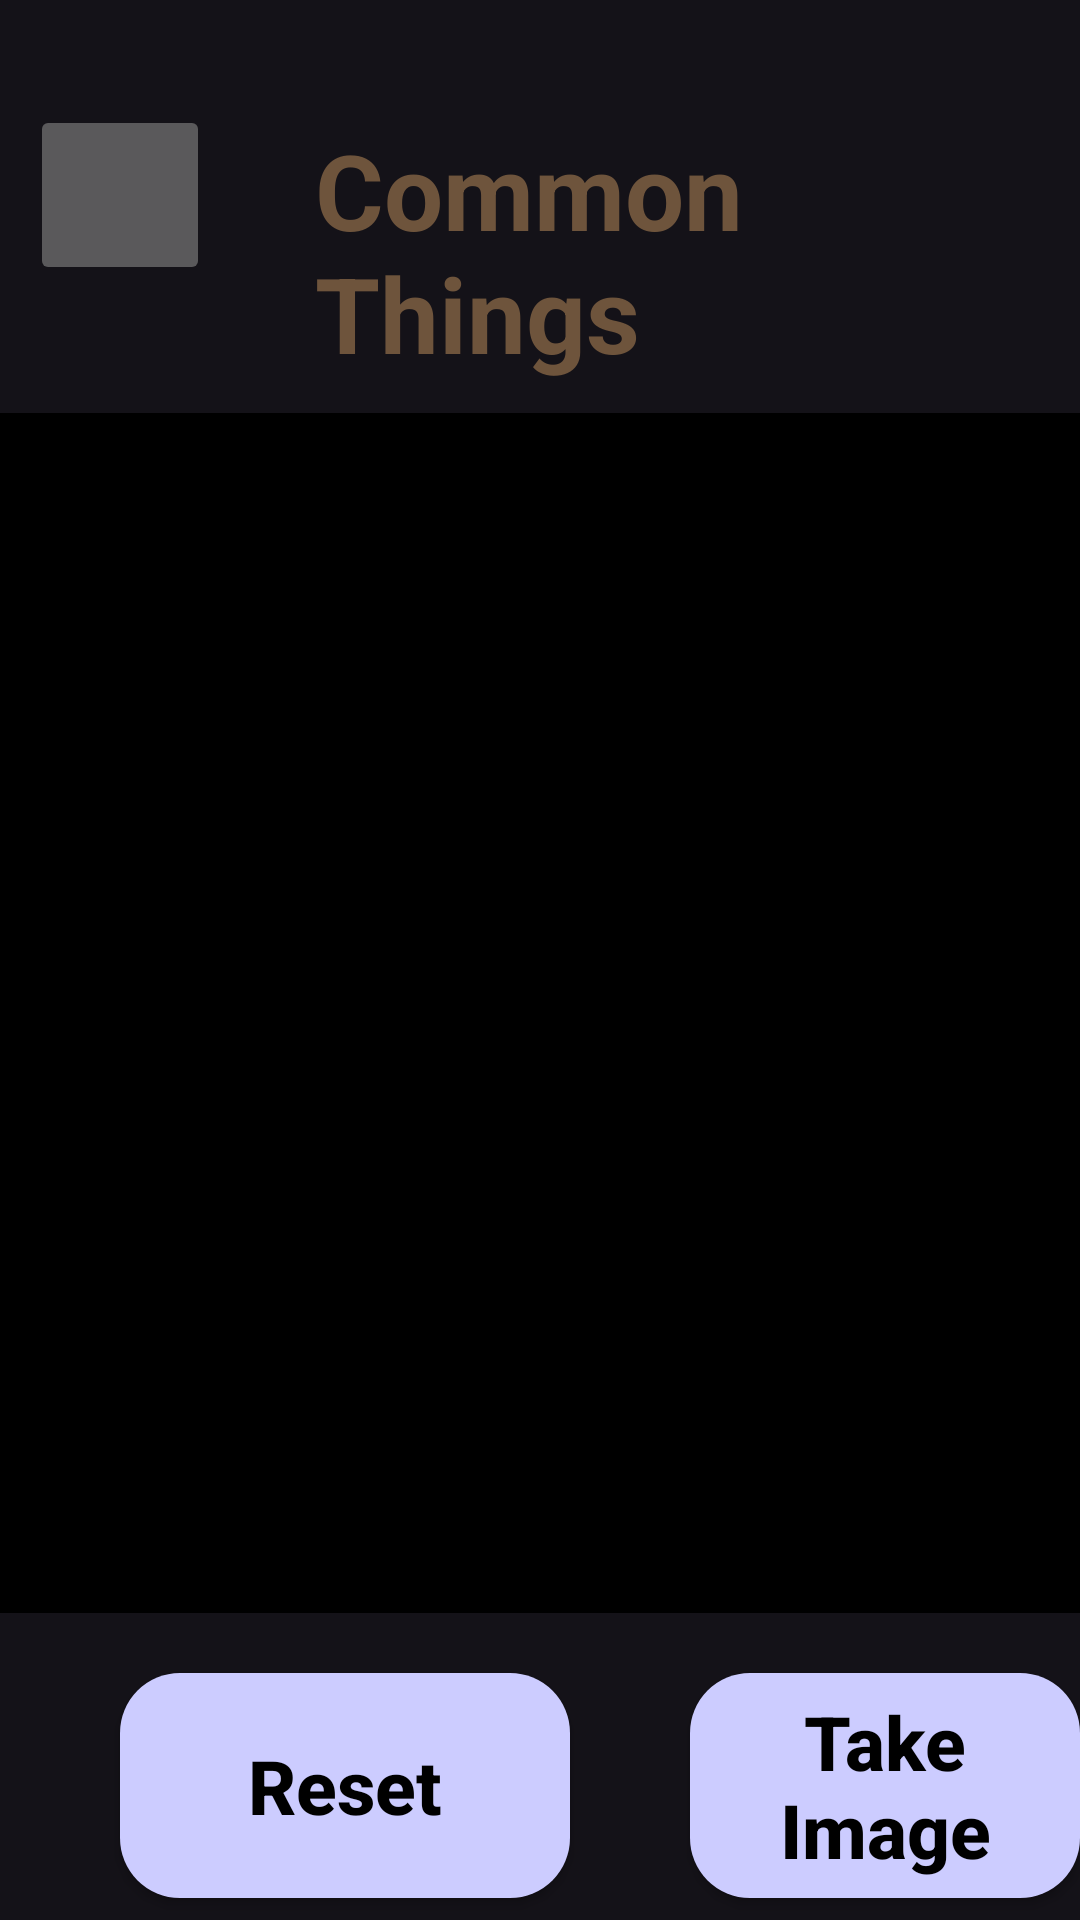

Reconstruct the res/layout file that produces this screen, plus the resources it refers to.
<!-- AndroidManifest.xml: application theme Theme.BASAApp -->
<!-- res/layout/activity_common_things.xml -->
<?xml version="1.0" encoding="utf-8"?>
<RelativeLayout xmlns:android="http://schemas.android.com/apk/res/android"
    xmlns:app="http://schemas.android.com/apk/res-auto"
    xmlns:tools="http://schemas.android.com/tools"
    android:layout_width="match_parent"
    android:layout_height="match_parent"
    tools:context=".CommonThingsActivity">
    <ImageButton
        android:id="@+id/backBtn"
        android:layout_width="60dp"
        android:layout_height="60dp"
        android:src="@drawable/backbtn"
        android:contentDescription="You Are In Common Things Detector and It's A Back Button To Return The Main Menue"
        android:layout_marginHorizontal="10dp"
        android:layout_marginTop="35dp"
        android:scaleType="centerCrop"

        />
    <TextView
        android:id="@+id/headertxt"
        android:layout_width="wrap_content"
        android:layout_height="wrap_content"
        android:text="Common Things"
        android:textColor="#6E543C"
        android:layout_marginTop="40dp"
        android:textStyle="bold"
        android:layout_toEndOf="@+id/backBtn"
        android:layout_marginLeft="25dp"
        android:textSize="35sp"/>

    <TextureView
        android:id="@+id/textureView"
        android:layout_below="@id/headertxt"
        android:layout_width="match_parent"
        android:layout_marginVertical="10dp"
        android:layout_height="400dp" />


    <ImageView
        android:layout_width="match_parent"
        android:layout_below="@id/headertxt"
        android:layout_height="400dp"

        android:layout_marginVertical="10dp"
        android:background="#000"
        android:id="@+id/imageView"/>

    <androidx.appcompat.widget.AppCompatButton
        android:id="@+id/takeImgBtn"
        android:layout_width="150dp"
        android:textColor="@color/black"
        android:layout_height="75dp"
        android:layout_below="@+id/imageView"
        android:background="@drawable/button_background3"
        android:text="Take Image"
        android:textAllCaps="false"
        android:layout_marginTop="10dp"
        android:layout_toEndOf="@id/resetBtn"
        android:textStyle="bold"
        android:textSize="25sp"
        />
    <androidx.appcompat.widget.AppCompatButton
        android:id="@+id/resetBtn"
        android:layout_width="150dp"
        android:textColor="@color/black"
        android:layout_height="75dp"
        android:layout_below="@+id/imageView"
        android:background="@drawable/button_background3"
        android:text="Reset"
        android:layout_marginHorizontal="40dp"
        android:textAllCaps="false"
        android:layout_marginTop="10dp"
        android:textStyle="bold"
        android:textSize="25sp"
        />

    <androidx.core.widget.NestedScrollView
        android:layout_width="match_parent"
        android:layout_below="@id/resetBtn"
        android:layout_marginHorizontal="20dp"
        android:layout_marginVertical="20dp"
        android:layout_height="200dp">

        <TextView
            android:id="@+id/resultProcess"
            android:layout_width="wrap_content"
            android:layout_height="wrap_content"
            android:text="Prediction Here"
            android:textColor="#5C4742"
            android:textStyle="bold"
            android:textSize="15sp"/>
    </androidx.core.widget.NestedScrollView>

</RelativeLayout>
<!-- resources referenced by this layout -->
<resources>
  <!-- drawable button_background3 (drawable) -->
  <?xml version="1.0" encoding="utf-8"?>
  <shape xmlns:android="http://schemas.android.com/apk/res/android">
          <solid android:color="#CCCCFF" /> 
          <corners android:radius="20dp" /> 
  
  </shape>
  <style name="Theme.BASAApp" parent="Base.Theme.BASAApp" />
  <style name="Base.Theme.BASAApp" parent="Theme.Material3.Dark.NoActionBar">
          
          
      </style>
  <!-- not gathered from this repository: default colours our renderer supplied (Android Studio template values) -->
  <color name="black">#FF000000</color>
</resources>
